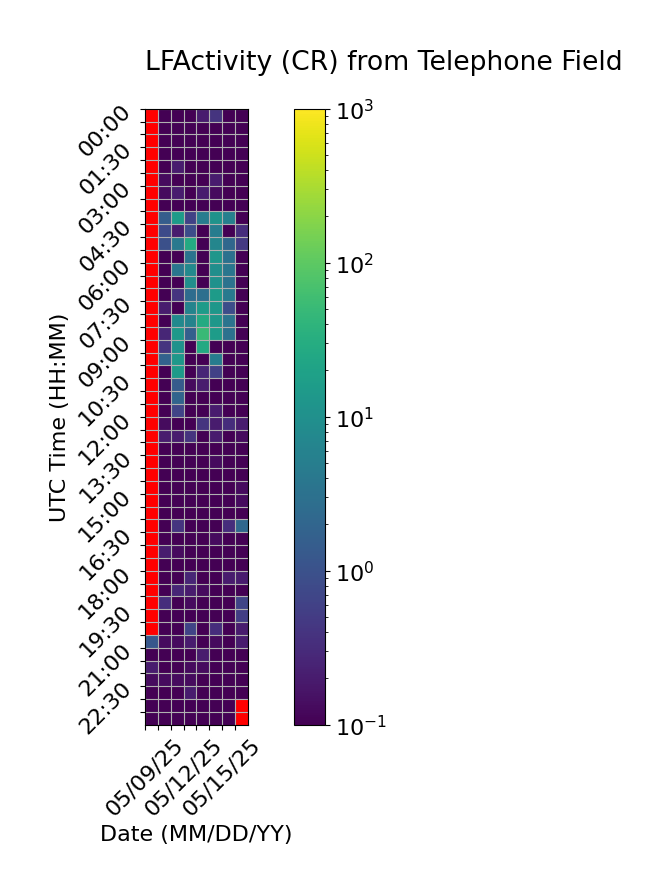

Values plotted in this chart, from the file beside it:
Time (UTC), 05/09/25, 05/10/25, 05/11/25, 05/12/25, 05/13/25, 05/14/25, 05/15/25, 05/16/25
00:00, , 0.06667, 0.06667, 0.0, 0.2, 0.4, 0.0, 0.0
00:30, , 0.0, 0.0, 0.0, 0.06667, 0.06667, 0.06667, 0.0
01:00, , 0.0, 0.0, 0.0, 0.0, 0.0, 0.0, 0.06667
01:30, , 0.0, 0.0, 0.06667, 0.06667, 0.0, 0.06667, 0.0
02:00, , 0.0, 0.2, 0.0, 0.0, 0.0, 0.06667, 0.0
02:30, , 0.1333, 0.06667, 0.0, 0.06667, 0.2, 0.0, 0.0
03:00, , 0.1333, 0.2, 0.0, 0.2, 0.1333, 0.0, 0.0
03:30, , 0.0, 0.0, 0.0, 0.0, 0.0, 0.0, 0.0
04:00, , 1.533, 15.87, 0.6, 4.8, 11.47, 5.467, 0.0
04:30, , 0.8, 0.2, 0.8667, 0.0, 4.733, 0.0, 0.3333
05:00, , 0.9333, 4.2, 27.67, 0.0, 6.933, 2.133, 0.4667
05:30, , 0.0, 0.0, 3.333, 0.0, 12.47, 3.067, 0.0
06:00, , 0.0, 3.6, 7.533, 0.0, 9.4, 3.667, 0.0
06:30, , 0.0, 0.0, 9.6, 0.0, 10.47, 3.2, 0.0
07:00, , 0.0, 0.4, 2.6, 2.933, 15.53, 4.333, 0.0
07:30, , 0.2, 0.0, 6.267, 15.4, 12.87, 0.8667, 0.0
08:00, , 0.0, 7.8, 6.2, 27.4, 13.0, 3.467, 0.0
08:30, , 0.2667, 14.27, 1.6, 52.27, 16.47, 3.067, 0.06667
09:00, , 0.4, 10.93, 0.0, 26.73, 0.0, 0.0, 0.0
09:30, , 1.8, 13.8, 0.0, 0.0, 4.8, 0.0, 0.0
10:00, , 0.0, 15.2, 0.06667, 0.2667, 0.6, 0.0, 0.0
10:30, , 0.0, 1.4, 0.1333, 0.2, 0.06667, 0.0, 0.0
11:00, , 0.0, 1.933, 0.06667, 0.0, 0.0, 0.0, 0.0
11:30, , 0.0, 0.6667, 0.0, 0.06667, 0.2, 0.0, 0.06667
12:00, , 0.1333, 0.06667, 0.0, 0.4, 0.2, 0.3333, 0.2
12:30, , 0.2, 0.2, 0.4, 0.0, 0.2, 0.06667, 0.1333
13:00, , 0.0, 0.0, 0.0, 0.0, 0.0, 0.0, 0.0
13:30, , 0.0, 0.0, 0.0, 0.0, 0.1333, 0.0, 0.06667
14:00, , 0.06667, 0.0, 0.0, 0.0, 0.0, 0.0, 0.06667
14:30, , 0.0, 0.0, 0.0, 0.0, 0.0, 0.0, 0.1333
15:00, , 0.0, 0.0, 0.0, 0.0, 0.06667, 0.0, 0.1333
15:30, , 0.0, 0.0, 0.0, 0.0, 0.0, 0.0, 0.0
16:00, , 0.0, 0.4, 0.0, 0.0, 0.06667, 0.3333, 2.133
16:30, , 0.0, 0.0, 0.06667, 0.06667, 0.1333, 0.0, 0.0
17:00, , 0.2, 0.1333, 0.06667, 0.0, 0.0, 0.0, 0.0
17:30, , 0.06667, 0.06667, 0.06667, 0.0, 0.0, 0.06667, 0.0
18:00, , 0.06667, 0.0, 0.2667, 0.06667, 0.06667, 0.2, 0.2
18:30, , 0.06667, 0.2667, 0.2, 0.1333, 0.06667, 0.0, 0.0
19:00, , 0.3333, 0.06667, 0.1333, 0.0, 0.0, 0.0, 0.6667
19:30, , 0.0, 0.06667, 0.0, 0.0, 0.06667, 0.0, 0.5333
20:00, , 0.0, 0.0, 0.6667, 0.0, 0.3333, 0.0, 0.2
20:30, 1.2, 0.1333, 0.1333, 0.2, 0.0, 0.1333, 0.06667, 0.2
21:00, 0.06667, 0.06667, 0.0, 0.06667, 0.2, 0.06667, 0.0, 0.06667
21:30, 0.2, 0.06667, 0.06667, 0.1333, 0.1333, 0.0, 0.06667, 0.0
22:00, 0.1333, 0.1333, 0.1333, 0.1333, 0.06667, 0.0, 0.0, 0.0
22:30, 0.0, 0.0, 0.06667, 0.2, 0.06667, 0.06667, 0.06667, 0.0
23:00, 0.0, 0.0, 0.0, 0.06667, 0.06667, 0.06667, 0.0, 
23:30, 0.0, 0.06667, 0.0, 0.0, 0.06667, 0.0, 0.06667, 
